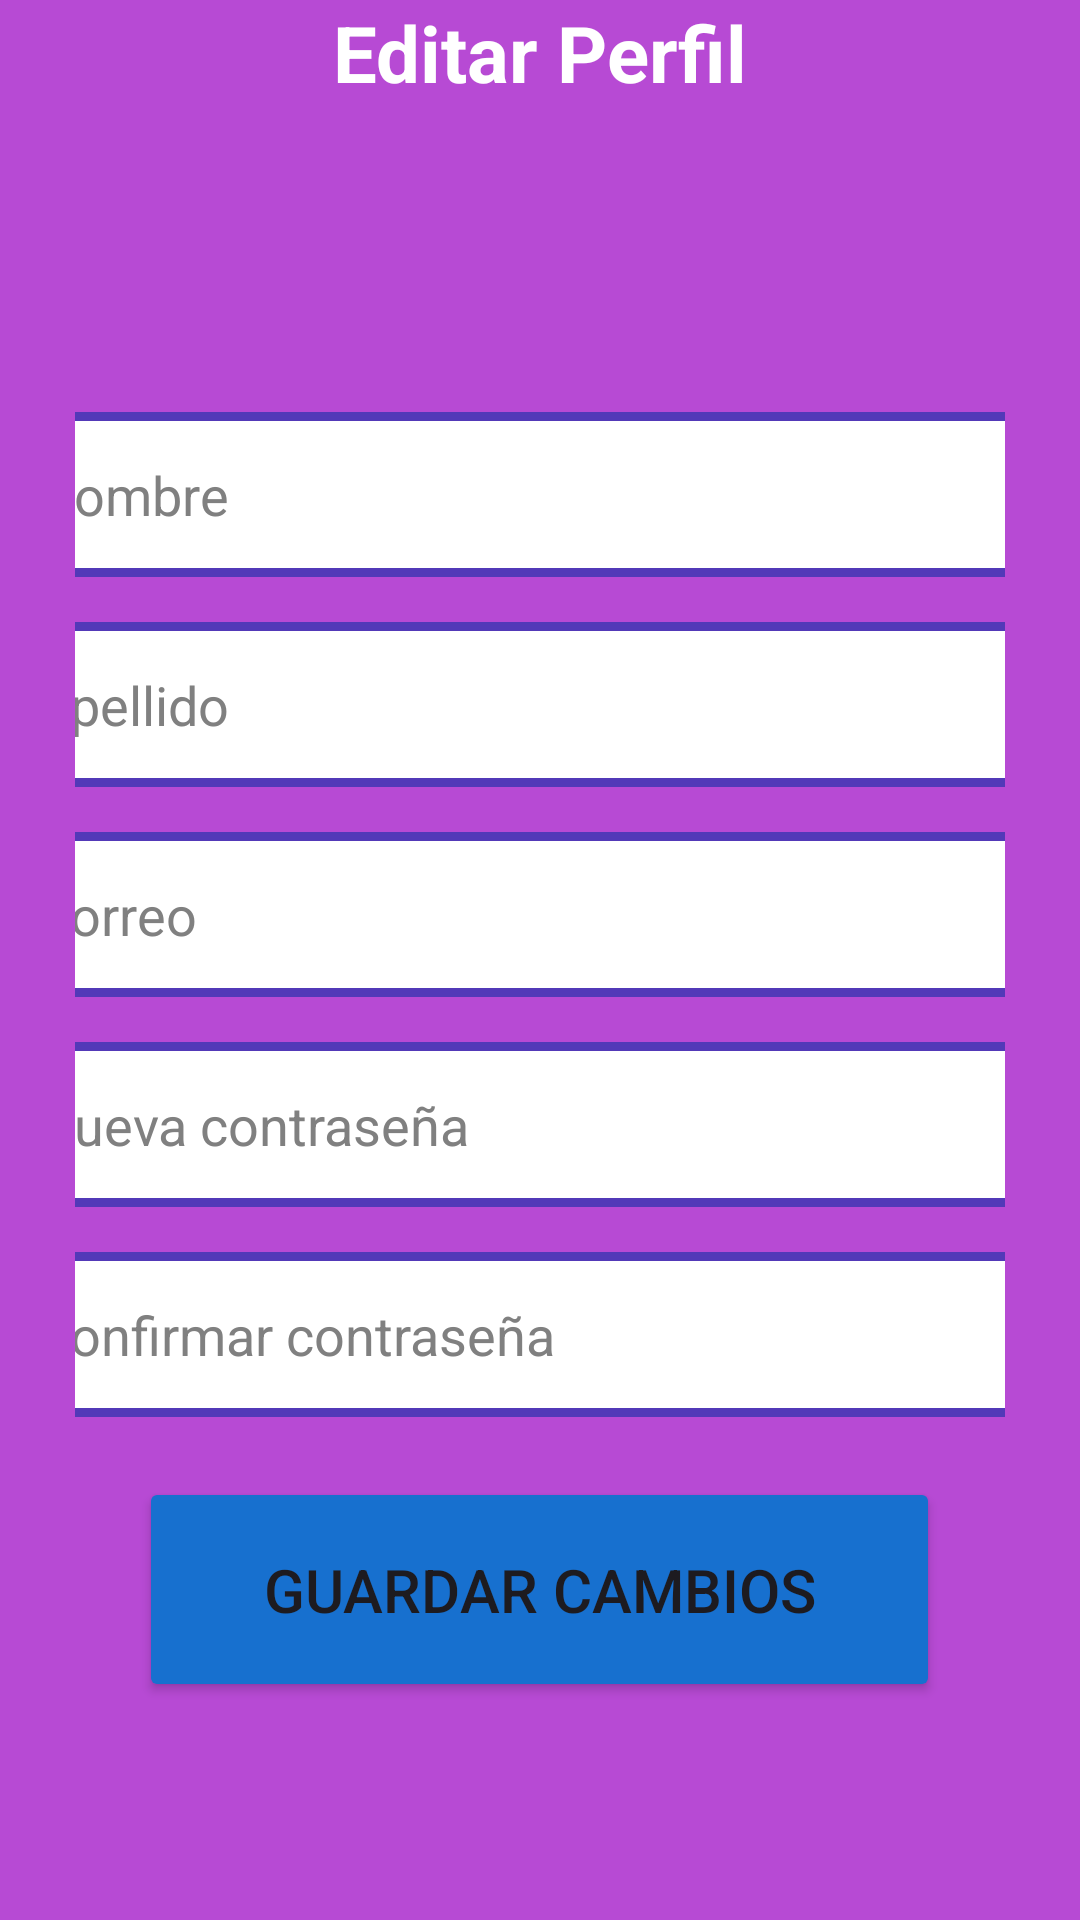

Reconstruct the res/layout file that produces this screen, plus the resources it refers to.
<!-- AndroidManifest.xml: application theme Theme.Aplicacion2 -->
<!-- res/layout/fragment_perfil.xml -->
<LinearLayout xmlns:android="http://schemas.android.com/apk/res/android"
    android:layout_width="match_parent"
    android:layout_height="match_parent"
    android:background="@color/fondo"
    android:orientation="vertical"
    android:gravity="center">

    <TextView
        android:layout_width="wrap_content"
        android:layout_height="wrap_content"
        android:text="@string/editar_perfil"
        android:textColor="@color/white"
        android:textSize="26sp"
        android:textStyle="bold"
        android:layout_marginBottom="20dp"/>

    <ScrollView
        android:layout_width="match_parent"
        android:layout_height="0dp"
        android:layout_weight="1"
        android:fillViewport="true">

        <LinearLayout
            android:layout_width="match_parent"
            android:layout_height="wrap_content"
            android:orientation="vertical"
            android:padding="25dp"
            android:gravity="center">

            <EditText
                android:id="@+id/etNombre"
                android:layout_width="367dp"
                android:layout_height="55dp"
                android:layout_marginTop="10dp"
                android:background="@drawable/style_edi_text"
                android:paddingStart="15dp"
                android:paddingEnd="15dp"
                android:hint="@string/nombre"
                android:textColorHint="@color/bordes2"/>

            <EditText
                android:id="@+id/etApellido"
                android:layout_width="367dp"
                android:layout_height="55dp"
                android:layout_marginTop="15dp"
                android:background="@drawable/style_edi_text"
                android:paddingStart="15dp"
                android:paddingEnd="15dp"
                android:hint="@string/apellido"
                android:textColorHint="@color/bordes2"/>

            <EditText
                android:id="@+id/etCorreo"
                android:layout_width="367dp"
                android:layout_height="55dp"
                android:layout_marginTop="15dp"
                android:background="@drawable/style_edi_text"
                android:paddingStart="15dp"
                android:paddingEnd="15dp"
                android:hint="@string/correo"
                android:textColorHint="@color/bordes2"
                android:inputType="textEmailAddress"/>

            <EditText
                android:id="@+id/etPassword"
                android:layout_width="367dp"
                android:layout_height="55dp"
                android:layout_marginTop="15dp"
                android:background="@drawable/style_edi_text"
                android:paddingStart="15dp"
                android:paddingEnd="15dp"
                android:hint="@string/nueva_contrase_a"
                android:textColorHint="@color/bordes2"
                android:inputType="textPassword"/>

            <EditText
                android:id="@+id/etRePassword"
                android:layout_width="367dp"
                android:layout_height="55dp"
                android:layout_marginTop="15dp"
                android:background="@drawable/style_edi_text"
                android:paddingStart="15dp"
                android:paddingEnd="15dp"
                android:hint="@string/confirmar_contrase_a"
                android:textColorHint="@color/bordes2"
                android:inputType="textPassword"/>

            <Button
                android:id="@+id/btnGuardar"
                android:layout_width="267dp"
                android:layout_height="75dp"
                android:layout_marginTop="20dp"
                android:backgroundTint="@color/botones"
                android:text="@string/guardar_cambios"
                android:textSize="20sp"/>

        </LinearLayout>
    </ScrollView>

</LinearLayout>
<!-- resources referenced by this layout -->
<resources>
  <color name="bordes2">#808080</color>
  <color name="botones">#1770CF</color>
  <color name="fondo">#B74AD4</color>
  <color name="white">#FFFFFFFF</color>
  <!-- drawable style_edi_text (drawable) -->
  <?xml version="1.0" encoding="utf-8"?>
  <shape xmlns:android="http://schemas.android.com/apk/res/android">
  <corners android:radius="10dp"/>
  <stroke android:color="@color/bordes" android:width="3dp"/>
  <solid android:color="@color/white"/>
  </shape>
  <string name="apellido">Apellido</string>
  <string name="confirmar_contrase_a">Confirmar contraseña</string>
  <string name="correo">Correo</string>
  <string name="editar_perfil">Editar Perfil</string>
  <string name="guardar_cambios">Guardar cambios</string>
  <string name="nombre">Nombre</string>
  <string name="nueva_contrase_a">Nueva contraseña</string>
  <style name="Theme.Aplicacion2" parent="Base.Theme.Aplicacion2">
          <item name="colorPrimary">@color/fondo</item>
      </style>
  <color name="bordes">#5239B8</color>
  <style name="Base.Theme.Aplicacion2" parent="Theme.Material3.DayNight.NoActionBar">
          
          
      </style>
</resources>
